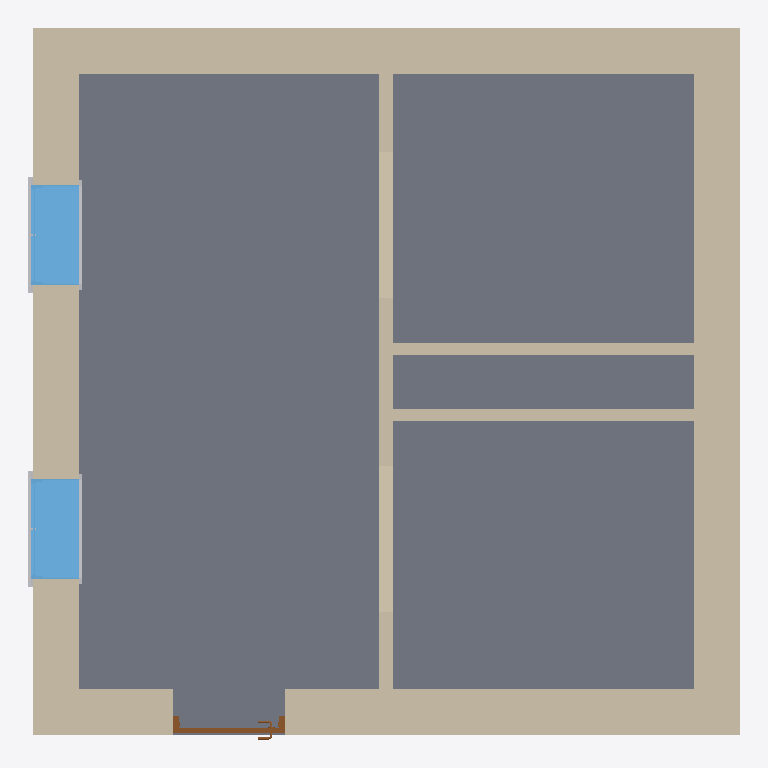
Plan cut of the same IFC building model at storey 'L1' (level 0.00 m, cut at 1.40 m), seen from above with north up, elements coloured by IFC class: 7 walls (beige), 4 other elements (light grey), 2 windows (light blue), 1 slab (grey), 1 door (brown). Cut surfaces are drawn darker.
Extent 6.5 m × 6.5 m × 3.3 m (x, y, z). Storeys (9): Pipe depth (hot) at -0.60 m; Pipe depth (cold) at -0.50 m; L1 at 0.00 m; Receptacle level at 0.30 m; Sink height at 0.90 m; Switch level at 1.20 m; L3 at 2.30 m; L2 at 3.00 m; Pipe height at 3.30 m. Elements (17): 7 IfcWallStandardCase, 6 IfcBuildingElementProxy, 2 IfcWindow, 1 IfcDoor, 1 IfcSlab.

HEADER;
FILE_DESCRIPTION(('ViewDefinition [CoordinationView_V2.0]','RevitIdentifiers [ContentGUID: 6122bfc6-d01c-439e-84f7-53470c567acb, VersionGUID: 6dfc7e59-eedb-4007-a7be-81c9717add77, NumberOfSaves: 11]','CoordinateReference [CoordinateBase: Shared Coordinates, ProjectSite: Default Site]'),'2;1');
FILE_NAME('Example_ARC_1.ifc','2026-03-31T23:31:12+01:00',(''),(''),'ODA SDAI 24.6','Autodesk Revit 24.3.40.26 (ENU) - IFC 24.3.40.26','');
FILE_SCHEMA(('IFC2X3'));
ENDSEC;
DATA;
#27=IFCPROJECT('1NNk23r4fCdBG4Kwzz8Urx',#18,'Project Number',$,$,'Project Name','Project Status',(#22),#4169);
#70=IFCSITE('1NNk23r4fCdBG4Kwzz8Urv',#18,'Default',$,$,#69,$,$,.ELEMENT.,(42,21,31,401672),(-71,-3,-24,-345703),0.0,$,$);
#32=IFCBUILDING('1NNk23r4fCdBG4Kwzz8Urw',#18,'Building Name',$,$,#30,$,'Building Name',.ELEMENT.,$,$,#31);
#36=IFCBUILDINGSTOREY('1iDZV_Brn0Z9GW0EFhImMT',#18,'Pipe depth (hot)',$,'Level:1/4" Head',#35,$,'Pipe depth (hot)',.ELEMENT.,-600.0);
#40=IFCBUILDINGSTOREY('1iDZV_Brn0Z9GW0EFhIn1x',#18,'Pipe depth (cold)',$,'Level:1/4" Head',#39,$,'Pipe depth (cold)',.ELEMENT.,-500.00000000000006);
#43=IFCBUILDINGSTOREY('2JF4e6axWHqu3u0C1FZlmi',#18,'L1',$,'Level:1/4" Head',#42,$,'L1',.ELEMENT.,0.0);
#47=IFCBUILDINGSTOREY('2AhLRpNSP4f8mRIjrLfMuD',#18,'Receptacle level',$,'Level:1/4" Head',#46,$,'Receptacle level',.ELEMENT.,299.99999999999613);
#51=IFCBUILDINGSTOREY('1iDZV_Brn0Z9GW0EFhIosK',#18,'Sink height',$,'Level:1/4" Head',#50,$,'Sink height',.ELEMENT.,900.0000000000001);
#55=IFCBUILDINGSTOREY('2AhLRpNSP4f8mRIjrLfMod',#18,'Switch level',$,'Level:1/4" Head',#54,$,'Switch level',.ELEMENT.,1199.9999999999964);
#59=IFCBUILDINGSTOREY('20rBv4HojAY8M3avWLHA33',#18,'L3',$,'Level:1/4" Head',#58,$,'L3',.ELEMENT.,2300.000000000009);
#63=IFCBUILDINGSTOREY('1ZGO8hrFCHqw0v0026FpFv',#18,'L2',$,'Level:1/4" Head',#62,$,'L2',.ELEMENT.,3000.0);
#67=IFCBUILDINGSTOREY('1iDZV_Brn0Z9GW0EFhInC2',#18,'Pipe height',$,'Level:1/4" Head',#66,$,'Pipe height',.ELEMENT.,3300.0);
#630=IFCSLAB('20rBv4HojAY8M3avWLHAN$',#18,'Floor:Floor:Generic - 12":1200724',$,'Floor:Floor:Generic - 12"',#616,#629,'1200724',.FLOOR.);
#495=IFCWALLSTANDARDCASE('3S3VgMDFLDiPHeIJPk5HTj',#18,'Basic Wall:Basic wall ex:1200689',$,'Basic Wall:Basic wall ex',#479,#494,'1200717');
#583=IFCWALLSTANDARDCASE('20rBv4HojAY8M3avWLHAgu',#18,'Basic Wall:Basic wall ex:1201621',$,'Basic Wall:Basic wall ex',#571,#582,'1200719');
#560=IFCWALLSTANDARDCASE('3S3VgMDFLDiPHeIJPk5HSc',#18,'Basic Wall:Basic wall ex:1200762',$,'Basic Wall:Basic wall ex',#548,#559,'1200718');
#606=IFCWALLSTANDARDCASE('20rBv4HojAY8M3avWLHAad',#18,'Basic Wall:Basic wall ex:1201738',$,'Basic Wall:Basic wall ex',#594,#605,'1200720');
#367=IFCWALLSTANDARDCASE('3$Sc93izfEuuDAiaR0$6h3',#18,'Basic Wall:Basic wall:1200264',$,'Basic Wall:Basic wall',#351,#366,'1200245');
#2579=IFCWINDOW('0Qtcn7X097yu33tgJHTkS_',#18,'Window-Fixed:36" x 48":1224786',$,'Window-Fixed:36" x 48"',#4150,#2575,'1224786',1219.2000000000016,914.4000000000001);
#2747=IFCWINDOW('0Qtcn7X097yu33tgJHTkUm',#18,'Window-Fixed:36" x 48":1224924',$,'Window-Fixed:36" x 48"',#4165,#2743,'1224924',1219.2000000000016,914.4000000000001);
#460=IFCWALLSTANDARDCASE('3S3VgMDFLDiPHeIJPk5HIn',#18,'Basic Wall:Basic wall:1200621',$,'Basic Wall:Basic wall',#448,#459,'1200716');
#664=IFCWALLSTANDARDCASE('1iDZV_Brn0Z9GW0EFhIoO4',#18,'Basic Wall:Partition wall:1202004',$,'Basic Wall:Partition wall',#652,#663,'1202004');
#2301=IFCDOOR('0Qtcn7X097yu33tgJHTlYV',#18,'Door-Passage-Single-Flush:36" x 84":1224691',$,'Door-Passage-Single-Flush:36" x 84"',#4135,#2297,'1224691',2235.2,1016.0);
#2699=IFCBUILDINGELEMENTPROXY('0Qtcn7X097yu33tgJHTkSw',#18,'Trim-Window-Exterior-Flat:with Sill:1224790',$,'Trim-Window-Exterior-Flat:with Sill',#2698,#2695,'1224790',$);
#2770=IFCBUILDINGELEMENTPROXY('0Qtcn7X097yu33tgJHTkUC',#18,'Trim-Window-Exterior-Flat:with Sill:1224928',$,'Trim-Window-Exterior-Flat:with Sill',#2769,#2766,'1224928',$);
#2735=IFCBUILDINGELEMENTPROXY('0Qtcn7X097yu33tgJHTkSx',#18,'Trim-Window-Interior-Flat:Picture Frame:1224791',$,'Trim-Window-Interior-Flat:Picture Frame',#2734,#2728,'1224791',$);
#2784=IFCBUILDINGELEMENTPROXY('0Qtcn7X097yu33tgJHTkUD',#18,'Trim-Window-Interior-Flat:Picture Frame:1224929',$,'Trim-Window-Interior-Flat:Picture Frame',#2783,#2777,'1224929',$);
ENDSEC;
